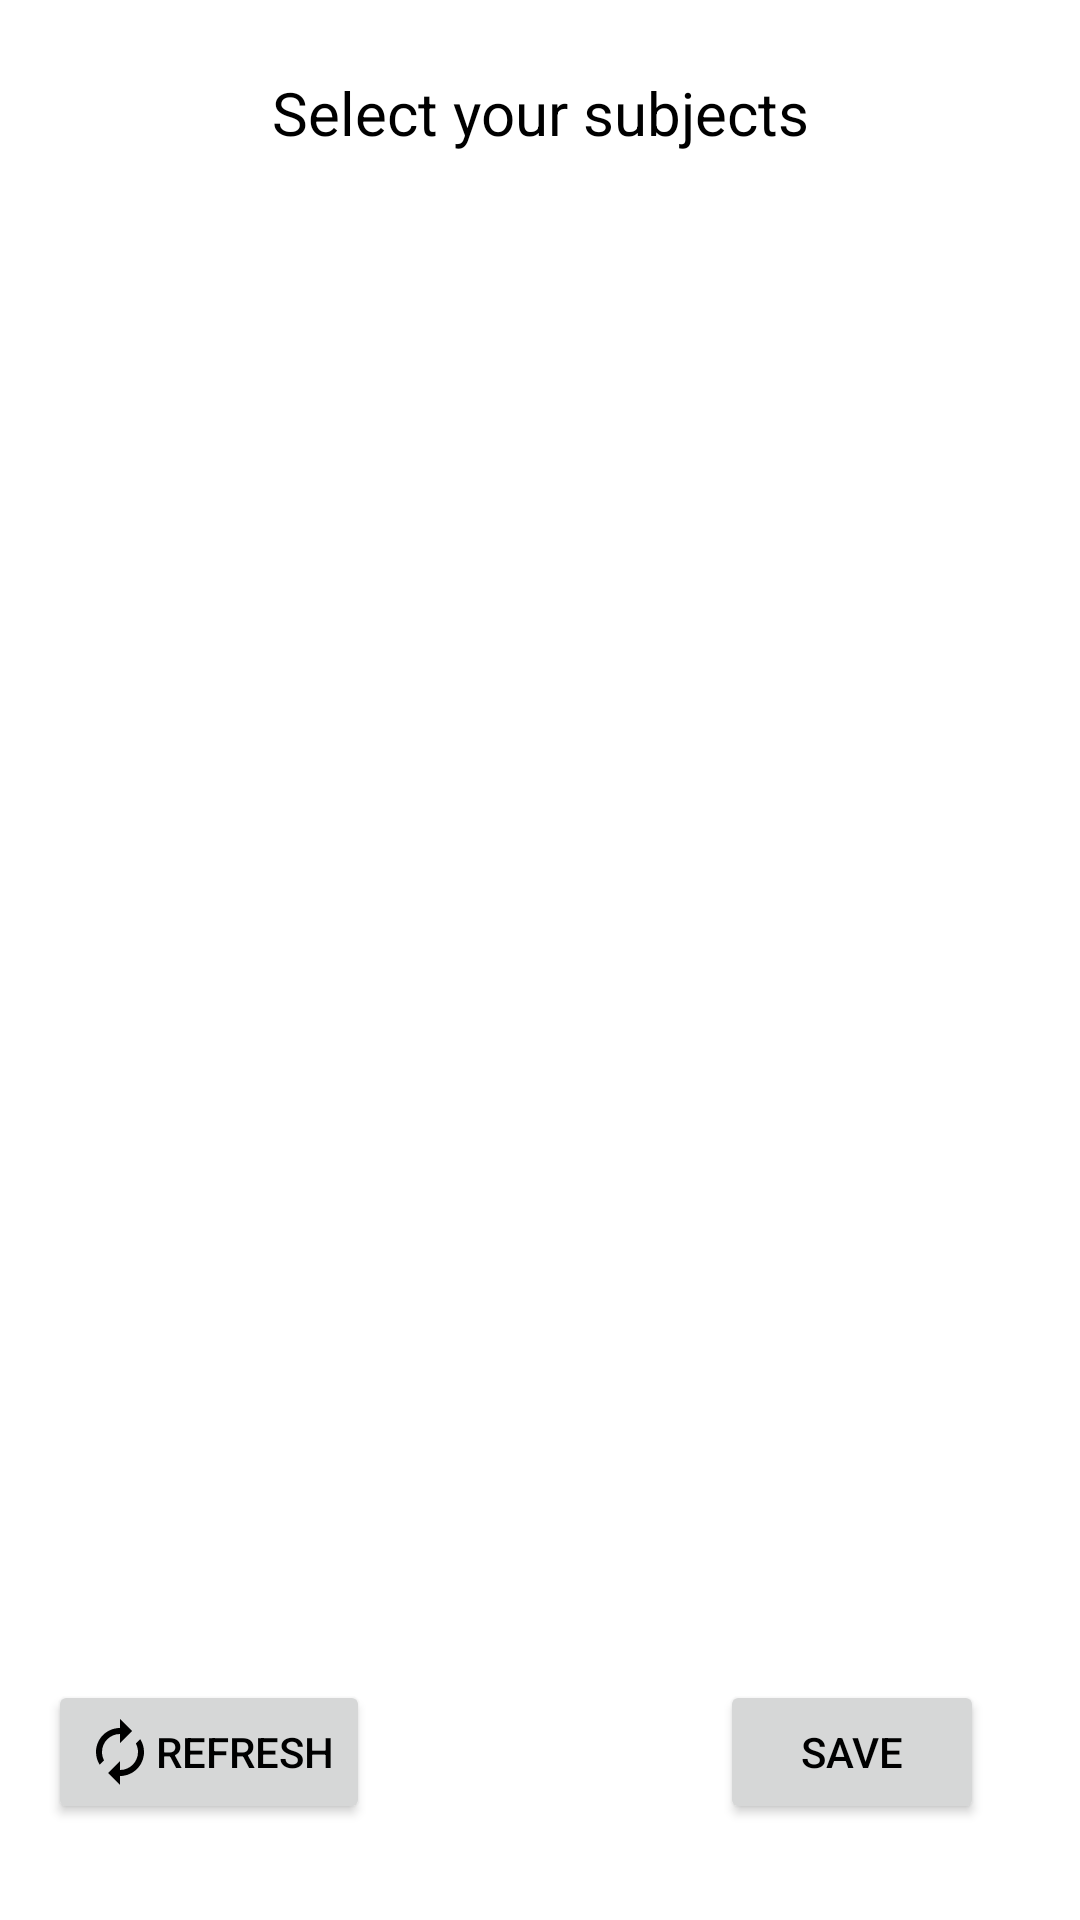

Here is an Android app screen rendered from its layout file. Give the layout XML and the strings, colors and styles it references.
<!-- AndroidManifest.xml: application theme Base.Theme.ULibrary -->
<!-- res/layout/activity_subject_chooser.xml -->
<?xml version="1.0" encoding="utf-8"?>
<androidx.constraintlayout.widget.ConstraintLayout xmlns:android="http://schemas.android.com/apk/res/android"
    xmlns:app="http://schemas.android.com/apk/res-auto"
    xmlns:tools="http://schemas.android.com/tools"
    android:id="@+id/main"
    android:layout_width="match_parent"
    android:layout_height="match_parent"
    tools:context=".ui.chooser.SubjectChooserActivity">

    <Button
        android:id="@+id/saveSubjectsInfoBtn"
        android:layout_width="wrap_content"
        android:layout_height="wrap_content"
        android:layout_marginEnd="32dp"
        android:layout_marginBottom="32dp"
        android:text="@string/save"
        app:layout_constraintBottom_toBottomOf="parent"
        app:layout_constraintEnd_toEndOf="parent" />

    <androidx.recyclerview.widget.RecyclerView
        android:id="@+id/subjectsInfoRC"
        android:layout_width="409dp"
        android:layout_height="649dp"
        android:layout_marginTop="16dp"
        app:layout_constraintEnd_toEndOf="parent"
        app:layout_constraintStart_toStartOf="parent"
        app:layout_constraintTop_toBottomOf="@+id/textView" />

    <TextView
        android:id="@+id/textView"
        android:layout_width="wrap_content"
        android:layout_height="wrap_content"
        android:layout_marginTop="24dp"
        android:text="@string/select_your_subjects"
        android:textAllCaps="false"
        android:textSize="20sp"
        app:layout_constraintEnd_toEndOf="parent"
        app:layout_constraintStart_toStartOf="parent"
        app:layout_constraintTop_toTopOf="parent" />

    <Button
        android:id="@+id/refreshBtn"
        android:layout_width="wrap_content"
        android:layout_height="wrap_content"
        android:layout_marginStart="16dp"
        android:layout_marginBottom="32dp"
        android:drawableLeft="@drawable/refresh_24"
        android:text="@string/refresh"
        app:layout_constraintBottom_toBottomOf="parent"
        app:layout_constraintStart_toStartOf="parent" />
</androidx.constraintlayout.widget.ConstraintLayout>
<!-- resources referenced by this layout -->
<resources>
  <!-- drawable refresh_24 (drawable) -->
  <vector xmlns:android="http://schemas.android.com/apk/res/android"
      android:width="24dp"
      android:height="24dp"
      android:viewportWidth="24"
      android:viewportHeight="24"
      android:tint="?attr/colorControlNormal">
  
      <path
          android:fillColor="@android:color/white"
          android:pathData="M12,6v3l4,-4 -4,-4v3c-4.42,0 -8,3.58 -8,8 0,1.57 0.46,3.03 1.24,4.26L6.7,14.8c-0.45,-0.83 -0.7,-1.79 -0.7,-2.8 0,-3.31 2.69,-6 6,-6zM18.76,7.74L17.3,9.2c0.44,0.84 0.7,1.79 0.7,2.8 0,3.31 -2.69,6 -6,6v-3l-4,4 4,4v-3c4.42,0 8,-3.58 8,-8 0,-1.57 -0.46,-3.03 -1.24,-4.26z" />
  
  </vector>
  <string name="refresh">refresh</string>
  <string name="save">save</string>
  <string name="select_your_subjects">Select your subjects</string>
  <style name="Base.Theme.ULibrary" parent="Theme.Material3.Light.NoActionBar">
          
          <item name="colorPrimary">@color/blue_600</item>
          <item name="colorPrimaryVariant">@color/blue_200</item>
          <item name="colorSecondary">@color/green_500</item>
          <item name="colorSecondaryVariant">@color/green_700</item>
          <item name="android:windowBackground">@color/white</item>
          <item name="android:textColor">@color/black</item>
          <item name="colorControlNormal">@color/black</item>
      </style>
  <color name="blue_600">#4d00e0</color>
  <color name="blue_200">#b297f8</color>
  <color name="green_500">#FF4CAF50</color>
  <color name="green_700">#FF388E3C</color>
  <color name="white">#FFFFFFFF</color>
  <color name="black">#FF000000</color>
</resources>
